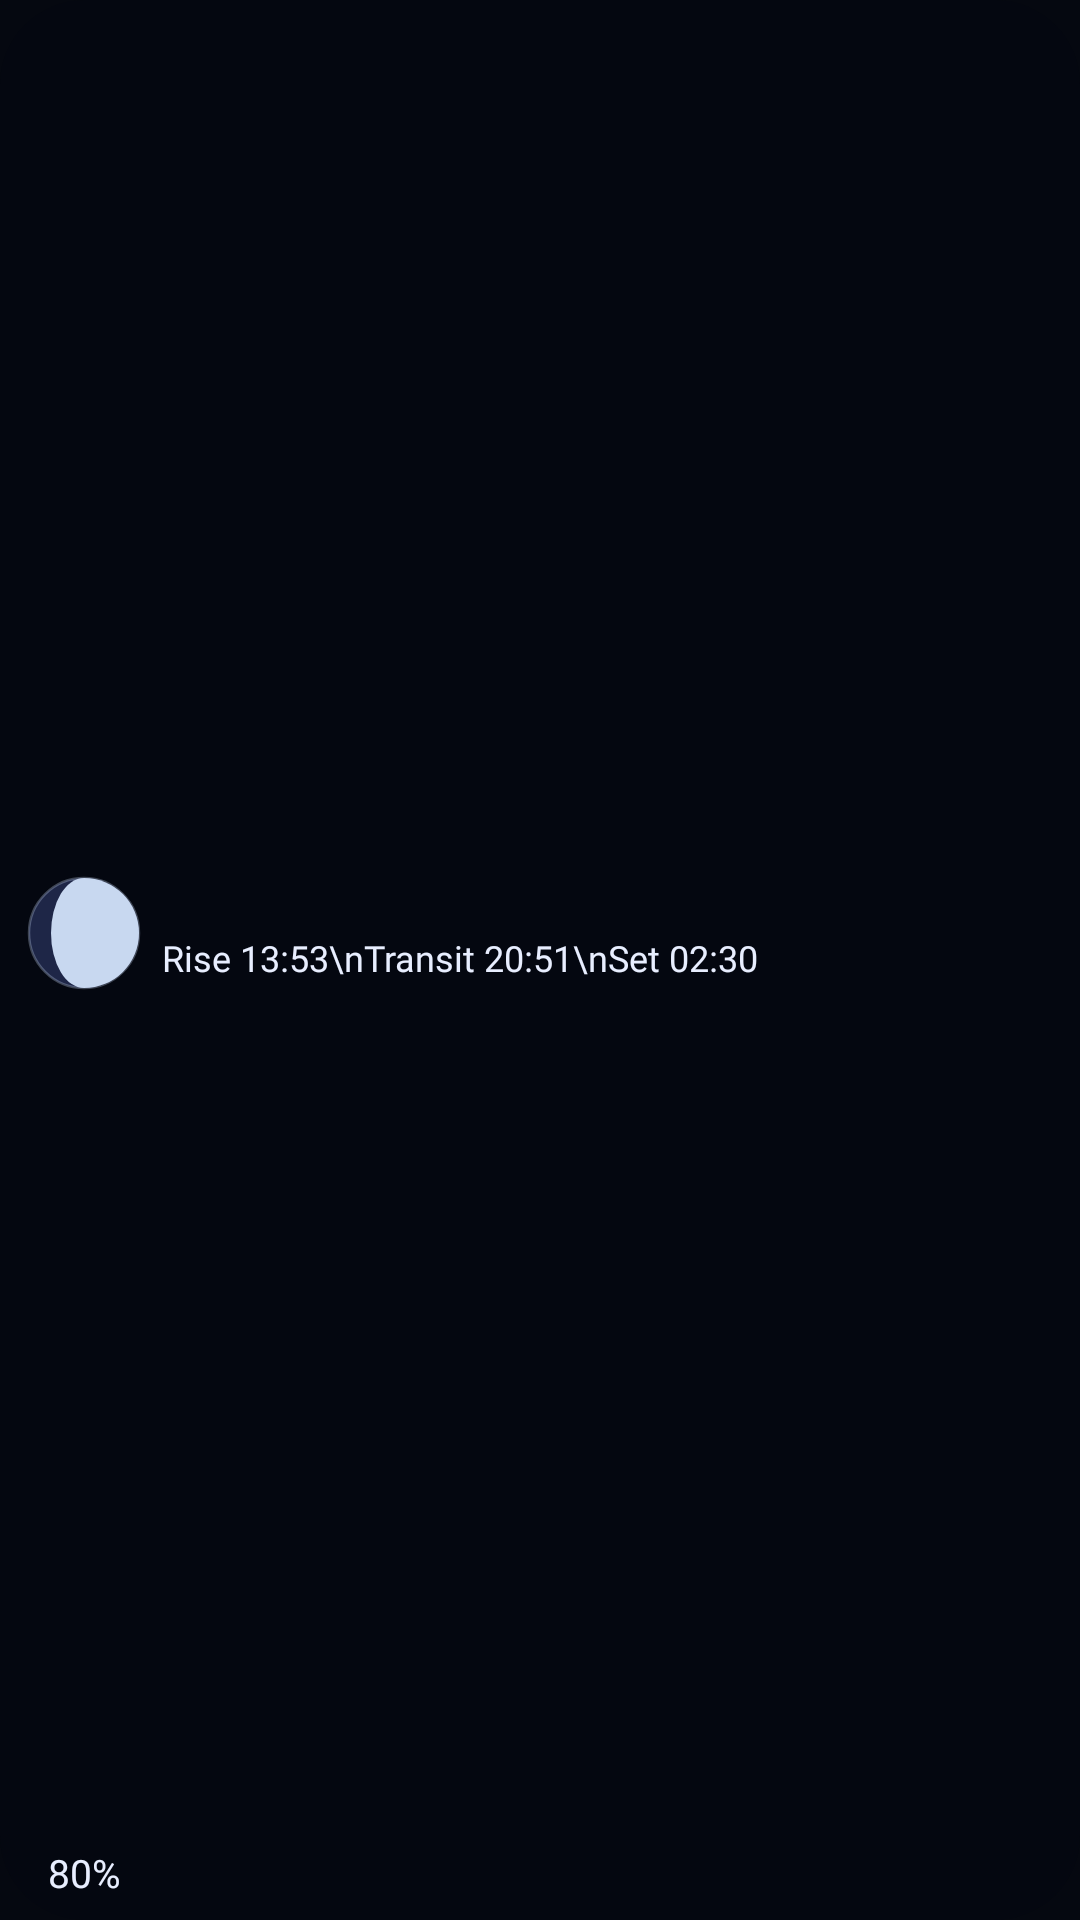

Layout XML and referenced resources for this Android screen:
<!-- AndroidManifest.xml: application theme Theme.MoonApp -->
<!-- res/layout/widget_medium_preview.xml -->
<?xml version="1.0" encoding="utf-8"?>
<FrameLayout xmlns:android="http://schemas.android.com/apk/res/android"
    xmlns:tools="http://schemas.android.com/tools"
    android:id="@android:id/background"
    android:layout_width="match_parent"
    android:layout_height="match_parent"
    android:background="@drawable/widget_background"
    android:clipToOutline="true"
    android:paddingStart="8dp"
    android:paddingTop="6dp"
    android:paddingEnd="8dp"
    android:paddingBottom="6dp"
    tools:ignore="HardcodedText"
    tools:targetApi="31">

    <LinearLayout
        android:layout_width="match_parent"
        android:layout_height="match_parent"
        android:gravity="center_vertical"
        android:importantForAccessibility="noHideDescendants"
        android:baselineAligned="false"
        android:orientation="horizontal">

        <LinearLayout
            android:layout_width="wrap_content"
            android:layout_height="match_parent"
            android:gravity="center"
            android:orientation="vertical">

            <ImageView
                android:id="@+id/moon"
                android:layout_width="40dp"
                android:layout_height="0dp"
                android:layout_weight="1"
                android:adjustViewBounds="true"
                android:importantForAccessibility="no"
                android:scaleType="fitCenter"
                android:src="@drawable/widget_moon_preview" />

            <TextView
                android:id="@+id/percent"
                style="@style/Widget.MoonApp.Percent"
                android:layout_width="40dp"
                android:text="80%" />
        </LinearLayout>

        <LinearLayout
            android:layout_width="0dp"
            android:layout_height="match_parent"
            android:layout_marginStart="6dp"
            android:layout_weight="1"
            android:gravity="center_vertical"
            android:orientation="vertical">

            <TextView
                android:id="@+id/rows"
                style="@style/Widget.MoonApp.MediumRows"
                android:text="Rise 13:53\nTransit 20:51\nSet 02:30" />
        </LinearLayout>
    </LinearLayout>
</FrameLayout>
<!-- resources referenced by this layout -->
<resources>
  <!-- drawable widget_background (drawable) -->
  <?xml version="1.0" encoding="utf-8"?>
  <shape xmlns:android="http://schemas.android.com/apk/res/android" android:shape="rectangle">
      <solid android:color="@color/widget_panel" />
      <corners android:radius="@dimen/widget_radius" />
  </shape>
  <!-- drawable widget_moon_preview (drawable) -->
  <?xml version="1.0" encoding="utf-8"?>
  <vector xmlns:android="http://schemas.android.com/apk/res/android"
      android:width="48dp"
      android:height="48dp"
      android:viewportWidth="48"
      android:viewportHeight="48">
      <path
          android:fillColor="#FF1E2647"
          android:pathData="M24,2 A22,22 0 1 1 24,46 A22,22 0 1 1 24,2 Z" />
      <path
          android:fillColor="#FFC8D8F0"
          android:pathData="M24,2 A22,22 0 0 1 24,46 A13.2000,22 0 0 1 24,2 Z" />
      <path
          android:fillColor="#00000000"
          android:strokeColor="#4DC8D8F0"
          android:strokeWidth="1"
          android:pathData="M24,2 A22,22 0 1 1 24,46 A22,22 0 1 1 24,2 Z" />
  </vector>
  <style name="Widget.MoonApp.MediumRows" parent="">
          <item name="android:layout_width">match_parent</item>
          <item name="android:layout_height">match_parent</item>
          <item name="android:gravity">center_vertical|start</item>
          <item name="android:maxLines">3</item>
          <item name="android:ellipsize">end</item>
          <item name="android:includeFontPadding">false</item>
          <item name="android:lineSpacingMultiplier">1.15</item>
          <item name="android:fontFamily">@font/inter_medium</item>
          <item name="android:fontFeatureSettings">tnum</item>
          <item name="android:textColor">@color/widget_text_primary</item>
          <item name="android:textSize">12sp</item>
          <item name="android:autoSizeTextType" tools:targetApi="26">uniform</item>
          <item name="android:autoSizeMinTextSize" tools:targetApi="26">8dp</item>
          <item name="android:autoSizeMaxTextSize" tools:targetApi="26">12sp</item>
          <item name="android:autoSizeStepGranularity" tools:targetApi="26">1px</item>
      </style>
  <style name="Widget.MoonApp.Percent" parent="">
          <item name="android:layout_width">48dp</item>
          <item name="android:layout_height">18dp</item>
          <item name="android:fontFamily">@font/inter_semibold</item>
          <item name="android:fontFeatureSettings">tnum</item>
          <item name="android:gravity">center</item>
          <item name="android:includeFontPadding">false</item>
          <item name="android:maxLines">1</item>
          <item name="android:textColor">@color/widget_text_primary</item>
          <item name="android:textSize">13sp</item>
          <item name="android:autoSizeTextType" tools:targetApi="26">uniform</item>
          <item name="android:autoSizeMinTextSize" tools:targetApi="26">8dp</item>
          <item name="android:autoSizeMaxTextSize" tools:targetApi="26">13sp</item>
          <item name="android:autoSizeStepGranularity" tools:targetApi="26">1px</item>
      </style>
  <style name="Theme.MoonApp" parent="android:Theme.Material.NoActionBar">
          <item name="android:windowBackground">@color/stormberry_background</item>
          <item name="android:statusBarColor">@android:color/transparent</item>
          <item name="android:navigationBarColor">@android:color/transparent</item>
      </style>
  <color name="widget_panel">#F2050810</color>
  <dimen name="widget_radius">16dp</dimen>
  <color name="widget_text_primary">#E8EEFF</color>
  <color name="stormberry_background">#050810</color>
</resources>
